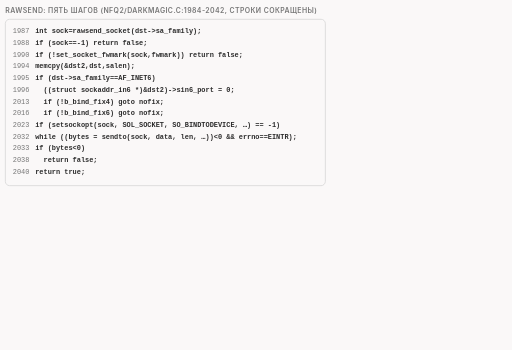
t = 0.00 s
t = 1.50 s: frame unchanged from t = 0.00 s, image omitted
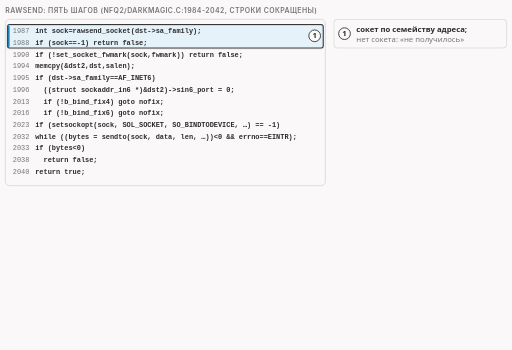
t = 3.73 s
t = 5.38 s: frame unchanged from t = 3.73 s, image omitted
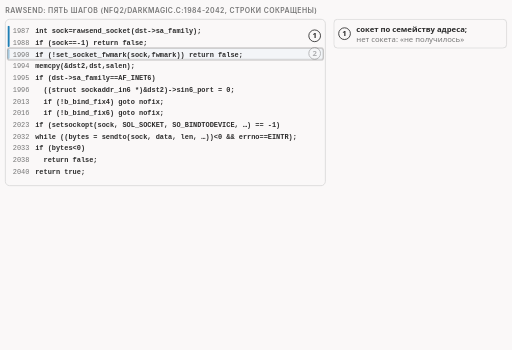
t = 6.68 s
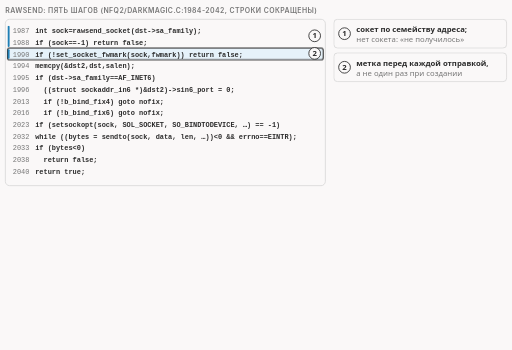
t = 8.48 s

The animated SVG that drew these frames (rendered in a browser with its animation timeline set to each time). Animation: 29 CSS @keyframes rules; frames cover the first 8.47 s, repeats indefinitely.

<svg xmlns="http://www.w3.org/2000/svg" class="v16-s22-rawsend-lines-and-order" viewBox="0 0 960 656" width="960" height="656" role="img" aria-labelledby="v16-s22-rawsend-lines-and-order-t v16-s22-rawsend-lines-and-order-d">
<title id="v16-s22-rawsend-lines-and-order-t">rawsend по строкам и порядок вставок</title>
<desc id="v16-s22-rawsend-lines-and-order-d">Отправщик сырых пакетов rawsend (nfq2/darkmagic.c:1984-2042) по пяти шагам. 1 (строки 1987-1988): взять сокет нужного семейства адреса, нет сокета значит «не получилось». 2 (1990): поставить метку установщиком set_socket_fwmark перед каждой отправкой, а не один раз при создании. 3 (1994-1996): скопировать адрес назначения и для IPv6 обнулить в копии порт, иначе, по комментарию автора, Linux вернёт EINVAL. 4 (2013-2023): только если включена привязка к интерфейсу (bind-fix) для этого семейства адресов, сокет привязывается к интерфейсу через SO_BINDTODEVICE; в лаборатории журнал t10, строка 18, показывает bind-fix4=0 bind-fix6=0, значит привязки нет (вывод из чтения кода). 5 (2032-2040): sendto в цикле, повтор только при прерывании сигналом (EINTR), другая ошибка пишется в журнал и возвращается «не получилось». Игрушка, не данные лаборатории: один ящик и печать, которую меняют перед каждой посылкой. Отправка синхронная: в журнале t10 порядок такой: строка 117 часть 1, 118 rawsend_dissect size=156, 119 часть 2, 120 size=198 и только потом 121 «packet: id=4 drop». Размеры: 156 = 20 IP + 32 TCP + 104 данных, 198 = 20 + 32 + 146; 32 байта TCP выведены из записи трафика (заголовок с параметрами); в опыте q12 648 = 20 IP + 8 UDP + 620 данных.</desc>
<style>
.v16-s22-rawsend-lines-and-order{--fg:var(--dark,#2b2b2b);--fg2:var(--darkgray,#4e4e4e);--mute:var(--gray,#767676);--line:var(--lightgray,#d4d4d4);--acc:var(--secondary,#1f7fb5);--tint:var(--highlight,rgba(178,225,255,.28));--bg:var(--light,#faf8f8);--rej:#c4372b;--rejt:rgba(196,55,43,.10);--ok:#237a4b;--okt:rgba(35,122,75,.11);--amb:#a8610a;--ambt:rgba(168,97,10,.13)}
@media (prefers-color-scheme:dark){.v16-s22-rawsend-lines-and-order{--fg:var(--dark,#ebebec);--fg2:var(--darkgray,#d4d4d4);--mute:var(--gray,#9a9a9a);--line:var(--lightgray,#4a474a);--acc:var(--secondary,#b2e1ff);--tint:var(--highlight,rgba(178,225,255,.14));--bg:var(--light,#161618);--rej:#ff8f80;--rejt:rgba(255,143,128,.14);--ok:#7fd9a1;--okt:rgba(127,217,161,.13);--amb:#f0b866;--ambt:rgba(240,184,102,.14)}}
.v16-s22-rawsend-lines-and-order .bg{fill:var(--bg)}
.v16-s22-rawsend-lines-and-order text{font-family:var(--bodyFont,'Source Sans 3'),system-ui,-apple-system,'Segoe UI',Roboto,sans-serif;font-size:16px;fill:var(--fg2);paint-order:stroke;stroke:var(--bg);stroke-width:4px;stroke-linejoin:round}
.v16-s22-rawsend-lines-and-order .tk{font-weight:600;fill:var(--fg)}
.v16-s22-rawsend-lines-and-order .sm{font-size:14.5px}
.v16-s22-rawsend-lines-and-order .smk{font-size:14.5px;font-weight:600;fill:var(--fg)}
.v16-s22-rawsend-lines-and-order .m{font-family:var(--codeFont,'JetBrains Mono'),ui-monospace,'Cascadia Code',Consolas,monospace;font-size:14.5px}
.v16-s22-rawsend-lines-and-order .mk{font-family:var(--codeFont,'JetBrains Mono'),ui-monospace,'Cascadia Code',Consolas,monospace;font-size:14.5px;font-weight:600;fill:var(--fg)}
.v16-s22-rawsend-lines-and-order .hx{font-family:var(--codeFont,'JetBrains Mono'),ui-monospace,'Cascadia Code',Consolas,monospace;font-size:14px;font-weight:600;fill:var(--fg);stroke:none}
.v16-s22-rawsend-lines-and-order .ix{font-family:var(--codeFont,'JetBrains Mono'),ui-monospace,'Cascadia Code',Consolas,monospace;font-size:13px;fill:var(--mute);stroke:none}
.v16-s22-rawsend-lines-and-order .cd{white-space:pre;font-family:var(--codeFont,'JetBrains Mono'),ui-monospace,'Cascadia Code',Consolas,monospace;font-size:13px;fill:var(--fg2);stroke:none}
.v16-s22-rawsend-lines-and-order .cdh{white-space:pre;font-family:var(--codeFont,'JetBrains Mono'),ui-monospace,'Cascadia Code',Consolas,monospace;font-size:13px;font-weight:600;fill:var(--fg);stroke:none}
.v16-s22-rawsend-lines-and-order .ml{font-family:var(--codeFont,'JetBrains Mono'),ui-monospace,'Cascadia Code',Consolas,monospace;font-size:17px;font-weight:600;fill:var(--fg)}
.v16-s22-rawsend-lines-and-order .mt{font-family:var(--codeFont,'JetBrains Mono'),ui-monospace,'Cascadia Code',Consolas,monospace;font-size:13px}
.v16-s22-rawsend-lines-and-order .big{font-size:26px;font-weight:700;fill:var(--fg)}
.v16-s22-rawsend-lines-and-order .cap{font-family:var(--headerFont,Inter),system-ui,-apple-system,'Segoe UI',Roboto,sans-serif;font-size:13px;font-weight:600;letter-spacing:.06em;text-transform:uppercase;fill:var(--mute)}
.v16-s22-rawsend-lines-and-order .mu{fill:var(--mute)}.v16-s22-rawsend-lines-and-order .fg{fill:var(--fg)}.v16-s22-rawsend-lines-and-order .acc{fill:var(--acc)}.v16-s22-rawsend-lines-and-order .rej{fill:var(--rej)}.v16-s22-rawsend-lines-and-order .ok{fill:var(--ok)}.v16-s22-rawsend-lines-and-order .amb{fill:var(--amb)}
.v16-s22-rawsend-lines-and-order .c{text-anchor:middle}.v16-s22-rawsend-lines-and-order .r{text-anchor:end}.v16-s22-rawsend-lines-and-order .ns{stroke:none}
.v16-s22-rawsend-lines-and-order .bx{fill:var(--bg);stroke:var(--line);stroke-width:1.4}
.v16-s22-rawsend-lines-and-order .bxs{fill:var(--bg);stroke:var(--mute);stroke-width:1.4}
.v16-s22-rawsend-lines-and-order .bxa{fill:var(--tint);stroke:var(--acc);stroke-width:1.4}
.v16-s22-rawsend-lines-and-order .bxr{fill:var(--rejt);stroke:var(--rej);stroke-width:1.4}
.v16-s22-rawsend-lines-and-order .bxo{fill:var(--okt);stroke:var(--ok);stroke-width:1.4}
.v16-s22-rawsend-lines-and-order .bxb{fill:var(--ambt);stroke:var(--amb);stroke-width:1.4}
.v16-s22-rawsend-lines-and-order .pl{fill:var(--bg);stroke:var(--fg);stroke-width:1.6}
.v16-s22-rawsend-lines-and-order .pill{fill:var(--bg);stroke:none}
.v16-s22-rawsend-lines-and-order .bxn{fill:none;stroke:var(--fg);stroke-width:2}
.v16-s22-rawsend-lines-and-order .bxd{fill:none;stroke:var(--mute);stroke-width:1.3;stroke-dasharray:5 4}
.v16-s22-rawsend-lines-and-order .fa{fill:var(--tint);stroke:none}.v16-s22-rawsend-lines-and-order .fr{fill:var(--rejt);stroke:none}.v16-s22-rawsend-lines-and-order .fb{fill:var(--ambt);stroke:none}.v16-s22-rawsend-lines-and-order .fo{fill:var(--okt);stroke:none}
.v16-s22-rawsend-lines-and-order .fs{fill:var(--mute);fill-opacity:.22;stroke:none}
.v16-s22-rawsend-lines-and-order .lm{fill:none;stroke:var(--mute);stroke-width:1.4}
.v16-s22-rawsend-lines-and-order .lmd{fill:none;stroke:var(--mute);stroke-width:1.4;stroke-dasharray:5 4}
.v16-s22-rawsend-lines-and-order .la{fill:none;stroke:var(--acc);stroke-width:2}
.v16-s22-rawsend-lines-and-order .lf{fill:none;stroke:var(--fg2);stroke-width:2}
.v16-s22-rawsend-lines-and-order .lr{fill:none;stroke:var(--rej);stroke-width:2.4}
.v16-s22-rawsend-lines-and-order .lb{fill:none;stroke:var(--amb);stroke-width:2}
.v16-s22-rawsend-lines-and-order .lo{fill:none;stroke:var(--ok);stroke-width:2.4}
.v16-s22-rawsend-lines-and-order .hf{fill:var(--fg2)}.v16-s22-rawsend-lines-and-order .ha{fill:var(--acc)}.v16-s22-rawsend-lines-and-order .hr{fill:var(--rej)}.v16-s22-rawsend-lines-and-order .hm{fill:var(--mute)}.v16-s22-rawsend-lines-and-order .hb{fill:var(--amb)}.v16-s22-rawsend-lines-and-order .ho{fill:var(--ok)}
.v16-s22-rawsend-lines-and-order .dot{fill:var(--acc);stroke:var(--bg);stroke-width:2}
.v16-s22-rawsend-lines-and-order .dotr{fill:var(--rej);stroke:var(--bg);stroke-width:2}
.v16-s22-rawsend-lines-and-order .doto{fill:var(--ok);stroke:var(--bg);stroke-width:2}
.v16-s22-rawsend-lines-and-order .dotb{fill:var(--amb);stroke:var(--bg);stroke-width:2}
.v16-s22-rawsend-lines-and-order .on{fill:var(--amb);stroke:var(--amb);stroke-width:1.4}
.v16-s22-rawsend-lines-and-order .off{fill:var(--bg);stroke:var(--mute);stroke-width:1.4}
.v16-s22-rawsend-lines-and-order .a{animation-duration:42s;animation-timing-function:cubic-bezier(.3,.6,.25,1);animation-iteration-count:infinite;animation-fill-mode:both}
@media (prefers-reduced-motion:reduce){.v16-s22-rawsend-lines-and-order .a{animation:none}.v16-s22-rawsend-lines-and-order .tr{display:none}}
@keyframes v16-s22-rawsend-lines-and-order-k1{0%{opacity:0}4.762%{opacity:0}5.952%{opacity:1}14.762%{opacity:1}15.952%{opacity:0}100%{opacity:0}}.v16-s22-rawsend-lines-and-order .e1{animation-name:v16-s22-rawsend-lines-and-order-k1}@keyframes v16-s22-rawsend-lines-and-order-k2{0%{opacity:0}4.762%{opacity:0}5.952%{opacity:1}96.19%{opacity:1}99.048%{opacity:0}100%{opacity:0}}.v16-s22-rawsend-lines-and-order .e2{animation-name:v16-s22-rawsend-lines-and-order-k2}@keyframes v16-s22-rawsend-lines-and-order-k3{0%{opacity:0}15.714%{opacity:0}16.905%{opacity:1}25.714%{opacity:1}26.905%{opacity:0}100%{opacity:0}}.v16-s22-rawsend-lines-and-order .e3{animation-name:v16-s22-rawsend-lines-and-order-k3}@keyframes v16-s22-rawsend-lines-and-order-k4{0%{opacity:0}15.714%{opacity:0}16.905%{opacity:1}96.19%{opacity:1}99.048%{opacity:0}100%{opacity:0}}.v16-s22-rawsend-lines-and-order .e4{animation-name:v16-s22-rawsend-lines-and-order-k4}@keyframes v16-s22-rawsend-lines-and-order-k5{0%{opacity:0}26.667%{opacity:0}27.857%{opacity:1}36.667%{opacity:1}37.857%{opacity:0}100%{opacity:0}}.v16-s22-rawsend-lines-and-order .e5{animation-name:v16-s22-rawsend-lines-and-order-k5}@keyframes v16-s22-rawsend-lines-and-order-k6{0%{opacity:0}26.667%{opacity:0}27.857%{opacity:1}96.19%{opacity:1}99.048%{opacity:0}100%{opacity:0}}.v16-s22-rawsend-lines-and-order .e6{animation-name:v16-s22-rawsend-lines-and-order-k6}@keyframes v16-s22-rawsend-lines-and-order-k7{0%{opacity:0}37.619%{opacity:0}38.81%{opacity:1}47.619%{opacity:1}48.81%{opacity:0}100%{opacity:0}}.v16-s22-rawsend-lines-and-order .e7{animation-name:v16-s22-rawsend-lines-and-order-k7}@keyframes v16-s22-rawsend-lines-and-order-k8{0%{opacity:0}37.619%{opacity:0}38.81%{opacity:1}96.19%{opacity:1}99.048%{opacity:0}100%{opacity:0}}.v16-s22-rawsend-lines-and-order .e8{animation-name:v16-s22-rawsend-lines-and-order-k8}@keyframes v16-s22-rawsend-lines-and-order-k9{0%{opacity:0}48.571%{opacity:0}49.762%{opacity:1}58.571%{opacity:1}59.762%{opacity:0}100%{opacity:0}}.v16-s22-rawsend-lines-and-order .e9{animation-name:v16-s22-rawsend-lines-and-order-k9}@keyframes v16-s22-rawsend-lines-and-order-k10{0%{opacity:0}48.571%{opacity:0}49.762%{opacity:1}96.19%{opacity:1}99.048%{opacity:0}100%{opacity:0}}.v16-s22-rawsend-lines-and-order .e10{animation-name:v16-s22-rawsend-lines-and-order-k10}@keyframes v16-s22-rawsend-lines-and-order-k11{0%{opacity:0}5.714%{opacity:0}6.905%{opacity:1}96.19%{opacity:1}99.048%{opacity:0}100%{opacity:0}}.v16-s22-rawsend-lines-and-order .e11{animation-name:v16-s22-rawsend-lines-and-order-k11}@keyframes v16-s22-rawsend-lines-and-order-k12{0%{opacity:0}16.667%{opacity:0}17.857%{opacity:1}96.19%{opacity:1}99.048%{opacity:0}100%{opacity:0}}.v16-s22-rawsend-lines-and-order .e12{animation-name:v16-s22-rawsend-lines-and-order-k12}@keyframes v16-s22-rawsend-lines-and-order-k13{0%{opacity:0}27.619%{opacity:0}28.81%{opacity:1}96.19%{opacity:1}99.048%{opacity:0}100%{opacity:0}}.v16-s22-rawsend-lines-and-order .e13{animation-name:v16-s22-rawsend-lines-and-order-k13}@keyframes v16-s22-rawsend-lines-and-order-k14{0%{opacity:0}38.571%{opacity:0}39.762%{opacity:1}96.19%{opacity:1}99.048%{opacity:0}100%{opacity:0}}.v16-s22-rawsend-lines-and-order .e14{animation-name:v16-s22-rawsend-lines-and-order-k14}@keyframes v16-s22-rawsend-lines-and-order-k15{0%{opacity:0}49.524%{opacity:0}50.714%{opacity:1}96.19%{opacity:1}99.048%{opacity:0}100%{opacity:0}}.v16-s22-rawsend-lines-and-order .e15{animation-name:v16-s22-rawsend-lines-and-order-k15}@keyframes v16-s22-rawsend-lines-and-order-k16{0%{opacity:0}20.952%{opacity:0}22.143%{opacity:1}96.19%{opacity:1}99.048%{opacity:0}100%{opacity:0}}.v16-s22-rawsend-lines-and-order .e16{animation-name:v16-s22-rawsend-lines-and-order-k16}@keyframes v16-s22-rawsend-lines-and-order-k17{0%{opacity:0}40.952%{opacity:0}42.143%{opacity:1}96.19%{opacity:1}99.048%{opacity:0}100%{opacity:0}}.v16-s22-rawsend-lines-and-order .e17{animation-name:v16-s22-rawsend-lines-and-order-k17}@keyframes v16-s22-rawsend-lines-and-order-k18{0%{opacity:0}42.857%{opacity:0}44.048%{opacity:1}96.19%{opacity:1}99.048%{opacity:0}100%{opacity:0}}.v16-s22-rawsend-lines-and-order .e18{animation-name:v16-s22-rawsend-lines-and-order-k18}@keyframes v16-s22-rawsend-lines-and-order-k19{0%{opacity:0}59.524%{opacity:0}60.714%{opacity:1}96.19%{opacity:1}99.048%{opacity:0}100%{opacity:0}}.v16-s22-rawsend-lines-and-order .e19{animation-name:v16-s22-rawsend-lines-and-order-k19}@keyframes v16-s22-rawsend-lines-and-order-k20{0%{opacity:0}60.952%{opacity:0}62.143%{opacity:1}96.19%{opacity:1}99.048%{opacity:0}100%{opacity:0}}.v16-s22-rawsend-lines-and-order .e20{animation-name:v16-s22-rawsend-lines-and-order-k20}@keyframes v16-s22-rawsend-lines-and-order-k21{0%{opacity:0}63.095%{opacity:0}64.286%{opacity:1}96.19%{opacity:1}99.048%{opacity:0}100%{opacity:0}}.v16-s22-rawsend-lines-and-order .e21{animation-name:v16-s22-rawsend-lines-and-order-k21}@keyframes v16-s22-rawsend-lines-and-order-k22{0%{opacity:0}65.238%{opacity:0}66.429%{opacity:1}96.19%{opacity:1}99.048%{opacity:0}100%{opacity:0}}.v16-s22-rawsend-lines-and-order .e22{animation-name:v16-s22-rawsend-lines-and-order-k22}@keyframes v16-s22-rawsend-lines-and-order-k23{0%{opacity:0}67.381%{opacity:0}68.571%{opacity:1}96.19%{opacity:1}99.048%{opacity:0}100%{opacity:0}}.v16-s22-rawsend-lines-and-order .e23{animation-name:v16-s22-rawsend-lines-and-order-k23}@keyframes v16-s22-rawsend-lines-and-order-k24{0%{opacity:0}69.524%{opacity:0}70.714%{opacity:1}96.19%{opacity:1}99.048%{opacity:0}100%{opacity:0}}.v16-s22-rawsend-lines-and-order .e24{animation-name:v16-s22-rawsend-lines-and-order-k24}@keyframes v16-s22-rawsend-lines-and-order-k25{0%{opacity:0}72.619%{opacity:0}73.81%{opacity:1}96.19%{opacity:1}99.048%{opacity:0}100%{opacity:0}}.v16-s22-rawsend-lines-and-order .e25{animation-name:v16-s22-rawsend-lines-and-order-k25}@keyframes v16-s22-rawsend-lines-and-order-k26{0%{opacity:0}76.19%{opacity:0}77.381%{opacity:1}96.19%{opacity:1}99.048%{opacity:0}100%{opacity:0}}.v16-s22-rawsend-lines-and-order .e26{animation-name:v16-s22-rawsend-lines-and-order-k26}@keyframes v16-s22-rawsend-lines-and-order-k27{0%{opacity:0}77.619%{opacity:0}78.81%{opacity:1}96.19%{opacity:1}99.048%{opacity:0}100%{opacity:0}}.v16-s22-rawsend-lines-and-order .e27{animation-name:v16-s22-rawsend-lines-and-order-k27}@keyframes v16-s22-rawsend-lines-and-order-k28{0%{opacity:0}79.524%{opacity:0}80.714%{opacity:1}96.19%{opacity:1}99.048%{opacity:0}100%{opacity:0}}.v16-s22-rawsend-lines-and-order .e28{animation-name:v16-s22-rawsend-lines-and-order-k28}@keyframes v16-s22-rawsend-lines-and-order-k29{0%{opacity:0}82.381%{opacity:0}83.571%{opacity:1}96.19%{opacity:1}99.048%{opacity:0}100%{opacity:0}}.v16-s22-rawsend-lines-and-order .e29{animation-name:v16-s22-rawsend-lines-and-order-k29}</style>
<rect class="bg" x="0" y="0" width="960" height="656"/>
<g><text class="cap" x="10" y="24">rawsend: пять шагов (nfq2/darkmagic.c:1984-2042, строки сокращены)</text></g>
<g><rect class="bx" x="10" y="36" width="600" height="312" rx="8"/></g>
<g class="a e1 tr"><rect class="fa" x="14" y="46" width="592" height="44" rx="4"/><rect class="bxn" x="14" y="46" width="592" height="44" rx="4"/></g>
<g class="a e2"><rect class="ha" x="14" y="48" width="4" height="40" rx="2"/><circle class="pl" cx="590" cy="67.0" r="11"/><text class="sm tk c ns" x="590" y="72.0">1</text></g>
<g class="a e3 tr"><rect class="fa" x="14" y="90" width="592" height="22" rx="4"/><rect class="bxn" x="14" y="90" width="592" height="22" rx="4"/></g>
<g class="a e4"><rect class="ha" x="14" y="92" width="4" height="18" rx="2"/><circle class="pl" cx="590" cy="100.0" r="11"/><text class="sm tk c ns" x="590" y="105.0">2</text></g>
<g class="a e5 tr"><rect class="fa" x="14" y="112" width="592" height="66" rx="4"/><rect class="bxn" x="14" y="112" width="592" height="66" rx="4"/></g>
<g class="a e6"><rect class="ha" x="14" y="114" width="4" height="62" rx="2"/><circle class="pl" cx="590" cy="144.0" r="11"/><text class="sm tk c ns" x="590" y="149.0">3</text></g>
<g class="a e7 tr"><rect class="fa" x="14" y="178" width="592" height="66" rx="4"/><rect class="bxn" x="14" y="178" width="592" height="66" rx="4"/></g>
<g class="a e8"><rect class="ha" x="14" y="180" width="4" height="62" rx="2"/><circle class="pl" cx="590" cy="210.0" r="11"/><text class="sm tk c ns" x="590" y="215.0">4</text></g>
<g class="a e9 tr"><rect class="fa" x="14" y="244" width="592" height="88" rx="4"/><rect class="bxn" x="14" y="244" width="592" height="88" rx="4"/></g>
<g class="a e10"><rect class="ha" x="14" y="246" width="4" height="84" rx="2"/><circle class="pl" cx="590" cy="287.0" r="11"/><text class="sm tk c ns" x="590" y="292.0">5</text></g>
<g><text class="ix" x="24" y="62">1987</text><text class="cdh" x="66" y="62">int sock=rawsend_socket(dst-&gt;sa_family);</text><text class="ix" x="24" y="84">1988</text><text class="cdh" x="66" y="84">if (sock==-1) return false;</text><text class="ix" x="24" y="106">1990</text><text class="cdh" x="66" y="106">if (!set_socket_fwmark(sock,fwmark)) return false;</text><text class="ix" x="24" y="128">1994</text><text class="cdh" x="66" y="128">memcpy(&amp;dst2,dst,salen);</text><text class="ix" x="24" y="150">1995</text><text class="cdh" x="66" y="150">if (dst-&gt;sa_family==AF_INET6)</text><text class="ix" x="24" y="172">1996</text><text class="cdh" x="66" y="172">  ((struct sockaddr_in6 *)&amp;dst2)-&gt;sin6_port = 0;</text><text class="ix" x="24" y="194">2013</text><text class="cdh" x="66" y="194">  if (!b_bind_fix4) goto nofix;</text><text class="ix" x="24" y="216">2016</text><text class="cdh" x="66" y="216">  if (!b_bind_fix6) goto nofix;</text><text class="ix" x="24" y="238">2023</text><text class="cdh" x="66" y="238">if (setsockopt(sock, SOL_SOCKET, SO_BINDTODEVICE, …) == -1)</text><text class="ix" x="24" y="260">2032</text><text class="cdh" x="66" y="260">while ((bytes = sendto(sock, data, len, …))&lt;0 &amp;&amp; errno==EINTR);</text><text class="ix" x="24" y="282">2033</text><text class="cdh" x="66" y="282">if (bytes&lt;0)</text><text class="ix" x="24" y="304">2038</text><text class="cdh" x="66" y="304">  return false;</text><text class="ix" x="24" y="326">2040</text><text class="cdh" x="66" y="326">return true;</text></g>
<g class="a e11"><rect class="bx" x="626" y="36" width="324" height="54" rx="7"/><circle class="pl" cx="646" cy="63" r="11"/><text class="sm tk c ns" x="646" y="68">1</text><text class="smk ns" x="668" y="60">сокет по семейству адреса;</text><text class="sm mu ns" x="668" y="79">нет сокета: «не получилось»</text></g>
<g class="a e12"><rect class="bx" x="626" y="99" width="324" height="54" rx="7"/><circle class="pl" cx="646" cy="126" r="11"/><text class="sm tk c ns" x="646" y="131">2</text><text class="smk ns" x="668" y="123">метка перед каждой отправкой,</text><text class="sm mu ns" x="668" y="142">а не один раз при создании</text></g>
<g class="a e13"><rect class="bx" x="626" y="162" width="324" height="54" rx="7"/><circle class="pl" cx="646" cy="189" r="11"/><text class="sm tk c ns" x="646" y="194">3</text><text class="smk ns" x="668" y="186">копия адреса; у IPv6 порт 0,</text><text class="sm mu ns" x="668" y="205">иначе EINVAL (комментарий 1996)</text></g>
<g class="a e14"><rect class="bx" x="626" y="225" width="324" height="54" rx="7"/><circle class="pl" cx="646" cy="252" r="11"/><text class="sm tk c ns" x="646" y="257">4</text><text class="smk ns" x="668" y="249">привязка к интерфейсу только</text><text class="sm mu ns" x="668" y="268">при включённом bind-fix</text></g>
<g class="a e15"><rect class="bx" x="626" y="288" width="324" height="54" rx="7"/><circle class="pl" cx="646" cy="315" r="11"/><text class="sm tk c ns" x="646" y="320">5</text><text class="smk ns" x="668" y="312">sendto, повтор при EINTR;</text><text class="sm mu ns" x="668" y="331">другая ошибка: журнал, false</text></g>
<g class="a e16"><rect class="bxd" x="10" y="368" width="470" height="120" rx="8"/><text class="sm mu ns" x="22" y="390">игрушка, не данные лаборатории: ящик и печать</text><rect class="bxs" x="22" y="404" width="122" height="60" rx="6"/><text class="smk c ns" x="83" y="428">ящик</text><text class="sm c ns" x="83" y="450">один и тот же</text><rect class="bxa" x="172" y="402" width="170" height="28" rx="5"/><text class="sm c ns" x="257" y="421">посылка 1: печать A</text><rect class="bxo" x="172" y="436" width="170" height="28" rx="5"/><text class="sm c ns" x="257" y="455">посылка 2: печать B</text><path class="lm" d="M148 416L159.0 416.0"/><polygon class="hm" points="168,416 159.0,420.5 159.0,411.5"/><path class="lm" d="M148 450L159.0 450.0"/><polygon class="hm" points="168,450 159.0,454.5 159.0,445.5"/><text class="sm ns" x="350" y="424">печать меняют</text><text class="sm ns" x="350" y="444">перед каждой</text><text class="sm ns" x="350" y="464">посылкой</text></g>
<g class="a e17"><text class="cap" x="10" y="512">журнал t10, строка 18</text><rect class="bx" x="10" y="520" width="470" height="28" rx="6"/><text class="ix fg ns" x="20" y="539">initializing raw sockets bind-fix4=0 bind-fix6=0</text></g>
<g class="a e18"><rect class="bxo" x="10" y="556" width="470" height="46" rx="7"/><text class="sm ns" x="22" y="576">bind-fix выключен: привязки нет, интерфейс c0</text><text class="sm ns" x="22" y="594">на отправку не влияет (вывод из кода)</text></g>
<g class="a e19"><text class="cap" x="500" y="360">журнал t10, строки 117-121: порядок</text></g>
<g class="a e20"><rect class="bx" x="500" y="370" width="450" height="24" rx="5"/><text class="ix ns" x="508" y="387">117</text><text class="ix fg ns" x="546" y="387">sending part 1 … len=104</text><text class="sm ns" x="770" y="387">часть 1 готова</text></g>
<g class="a e21"><rect class="bxo" x="500" y="398" width="450" height="24" rx="5"/><text class="ix ns" x="508" y="415">118</text><text class="ix fg ns" x="546" y="415">rawsend_dissect … size=156</text><text class="sm ns" x="770" y="415">sendto вернулся: ушла</text></g>
<g class="a e22"><rect class="bx" x="500" y="426" width="450" height="24" rx="5"/><text class="ix ns" x="508" y="443">119</text><text class="ix fg ns" x="546" y="443">sending part 2 … len=146</text><text class="sm ns" x="770" y="443">часть 2 готова</text></g>
<g class="a e23"><rect class="bxo" x="500" y="454" width="450" height="24" rx="5"/><text class="ix ns" x="508" y="471">120</text><text class="ix fg ns" x="546" y="471">rawsend_dissect … size=198</text><text class="sm ns" x="770" y="471">ушла</text></g>
<g class="a e24"><rect class="bxr" x="500" y="482" width="450" height="24" rx="5"/><text class="ix ns" x="508" y="499">121</text><text class="ix fg ns" x="546" y="499">packet: id=4 drop</text><text class="sm ns" x="770" y="499">вердикт оригиналу</text></g>
<g class="a e25"><text class="sm mu" x="500" y="524">отправка синхронная: вернулась, пакет уже у ядра</text></g>
<g class="a e26"><text class="cap" x="500" y="550">размеры вставок</text></g>
<g class="a e27"><rect class="bxa" x="500" y="556" width="450" height="22" rx="5"/><text class="ix fg ns" x="510" y="572">156 = 20 IP + 32 TCP + 104 данных</text></g>
<g class="a e28"><rect class="bxb" x="500" y="580" width="450" height="22" rx="5"/><text class="ix fg ns" x="510" y="596">198 = 20 IP + 32 TCP + 146 данных</text></g>
<g class="a e29"><text class="sm mu" x="500" y="620">32 байта TCP выведены из записи трафика;</text><text class="sm mu" x="500" y="640">в опыте q12: 648 = 20 IP + 8 UDP + 620 данных</text></g>
</svg>
